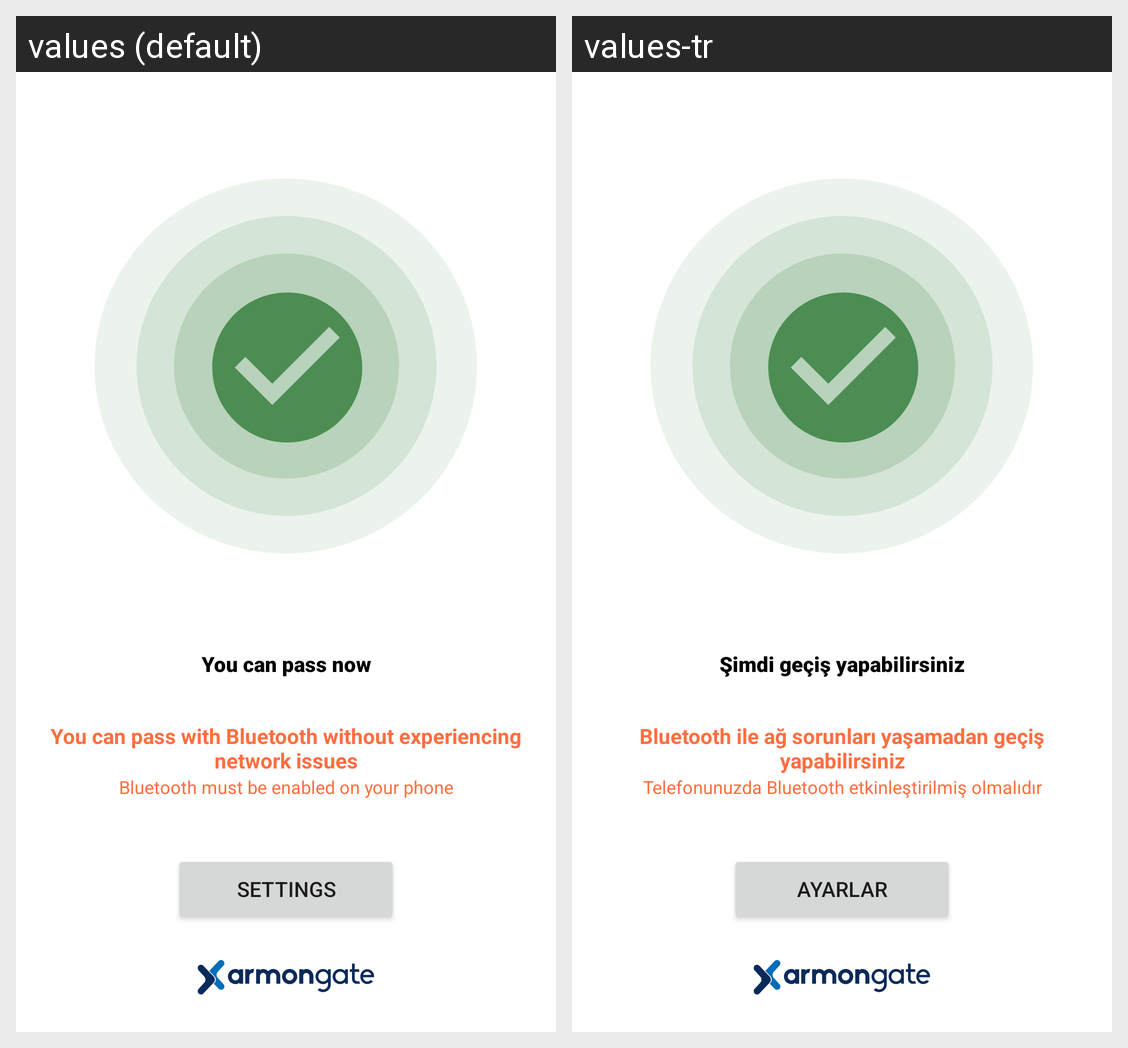

Translations of the strings shown on this Android screen, per locale in the grid:
Android screen res/layout/fragment_armon_status.xml rendered under 2 locales, left to right: values (default), values-tr. Device: Nexus 5 (rendered at 1080×1920; each locale shown at half size, 540×960, under a caption strip naming it); theme Theme.MaterialComponents.DayNight.NoActionBar.
Strings drawn on this screen, with the default value and each locale's value (text and hints the layout hard-codes, and strings that could not be matched under every locale, appear in the picture but are not listed):

text_status_message_succeed
  values: You can pass now
  values-tr: Şimdi geçiş yapabilirsiniz

text_status_message_suggestion
  values: You can pass with Bluetooth without experiencing network issues
  values-tr: Bluetooth ile ağ sorunları yaşamadan geçiş yapabilirsiniz

text_status_message_suggestion_enable
  values: Bluetooth must be enabled on your phone
  values-tr: Telefonunuzda Bluetooth etkinleştirilmiş olmalıdır

btn_label_settings
  values: Settings
  values-tr: Ayarlar
